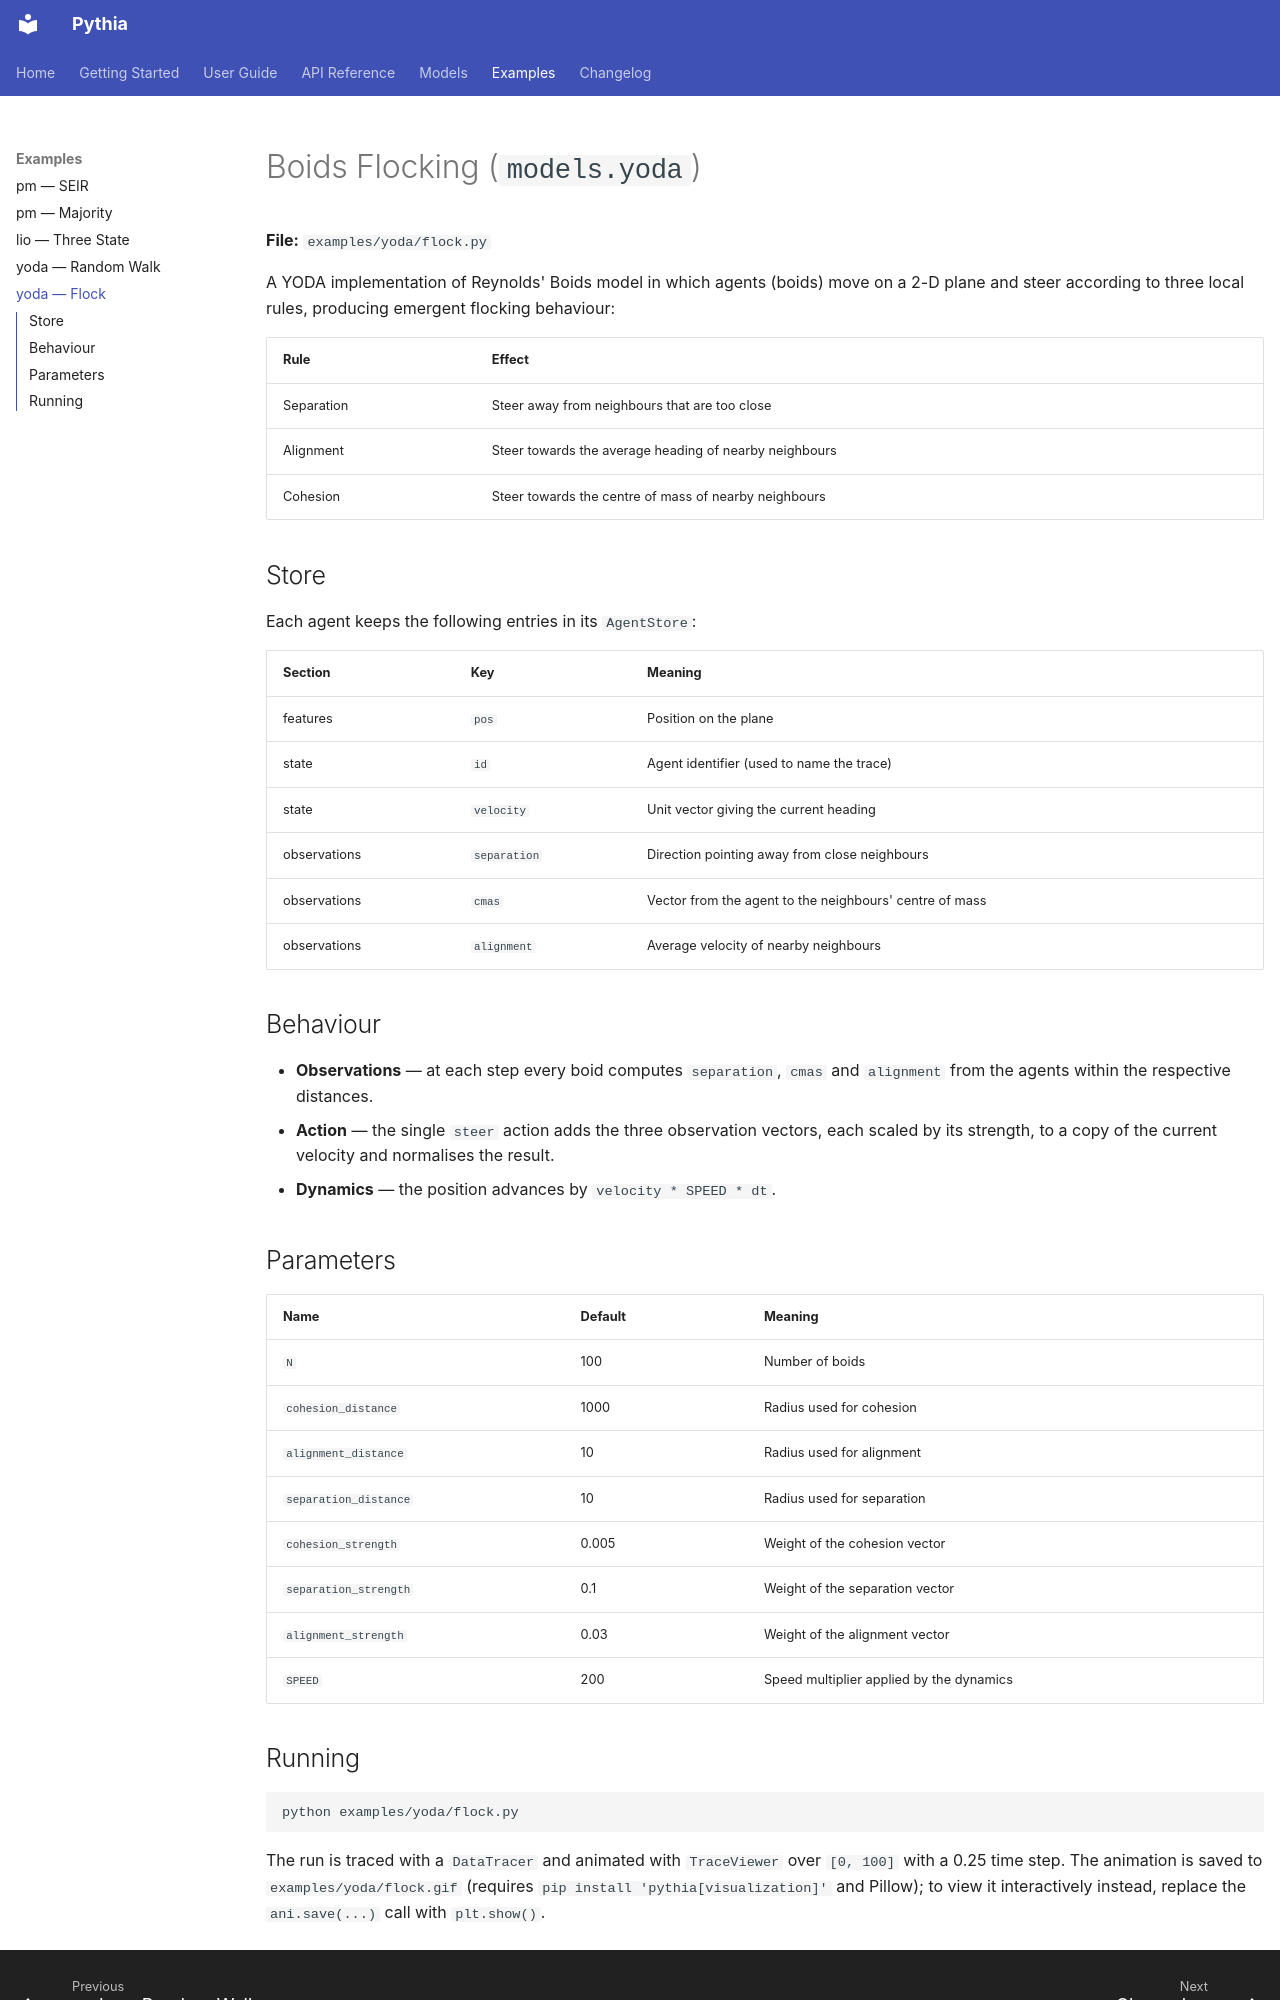

repository: quasylab/pythia · page: examples/yoda/flock/index.html · generator: mkdocs

# Boids Flocking (`models.yoda`)

**File:** `examples/yoda/flock.py`

A YODA implementation of Reynolds' Boids model in which agents (boids) move
on a 2-D plane and steer according to three local rules, producing emergent
flocking behaviour:

| Rule | Effect |
|---|---|
| Separation | Steer away from neighbours that are too close |
| Alignment | Steer towards the average heading of nearby neighbours |
| Cohesion | Steer towards the centre of mass of nearby neighbours |

## Store

Each agent keeps the following entries in its `AgentStore`:

| Section | Key | Meaning |
|---|---|---|
| features | `pos` | Position on the plane |
| state | `id` | Agent identifier (used to name the trace) |
| state | `velocity` | Unit vector giving the current heading |
| observations | `separation` | Direction pointing away from close neighbours |
| observations | `cmas` | Vector from the agent to the neighbours' centre of mass |
| observations | `alignment` | Average velocity of nearby neighbours |

## Behaviour

- **Observations** — at each step every boid computes `separation`, `cmas`
  and `alignment` from the agents within the respective distances.
- **Action** — the single `steer` action adds the three observation vectors,
  each scaled by its strength, to a copy of the current velocity and
  normalises the result.
- **Dynamics** — the position advances by `velocity * SPEED * dt`.

## Parameters

| Name | Default | Meaning |
|---|---|---|
| `N` | 100 | Number of boids |
| `cohesion_distance` | 1000 | Radius used for cohesion |
| `alignment_distance` | 10 | Radius used for alignment |
| `separation_distance` | 10 | Radius used for separation |
| `cohesion_strength` | 0.005 | Weight of the cohesion vector |
| `separation_strength` | 0.1 | Weight of the separation vector |
| `alignment_strength` | 0.03 | Weight of the alignment vector |
| `SPEED` | 200 | Speed multiplier applied by the dynamics |
